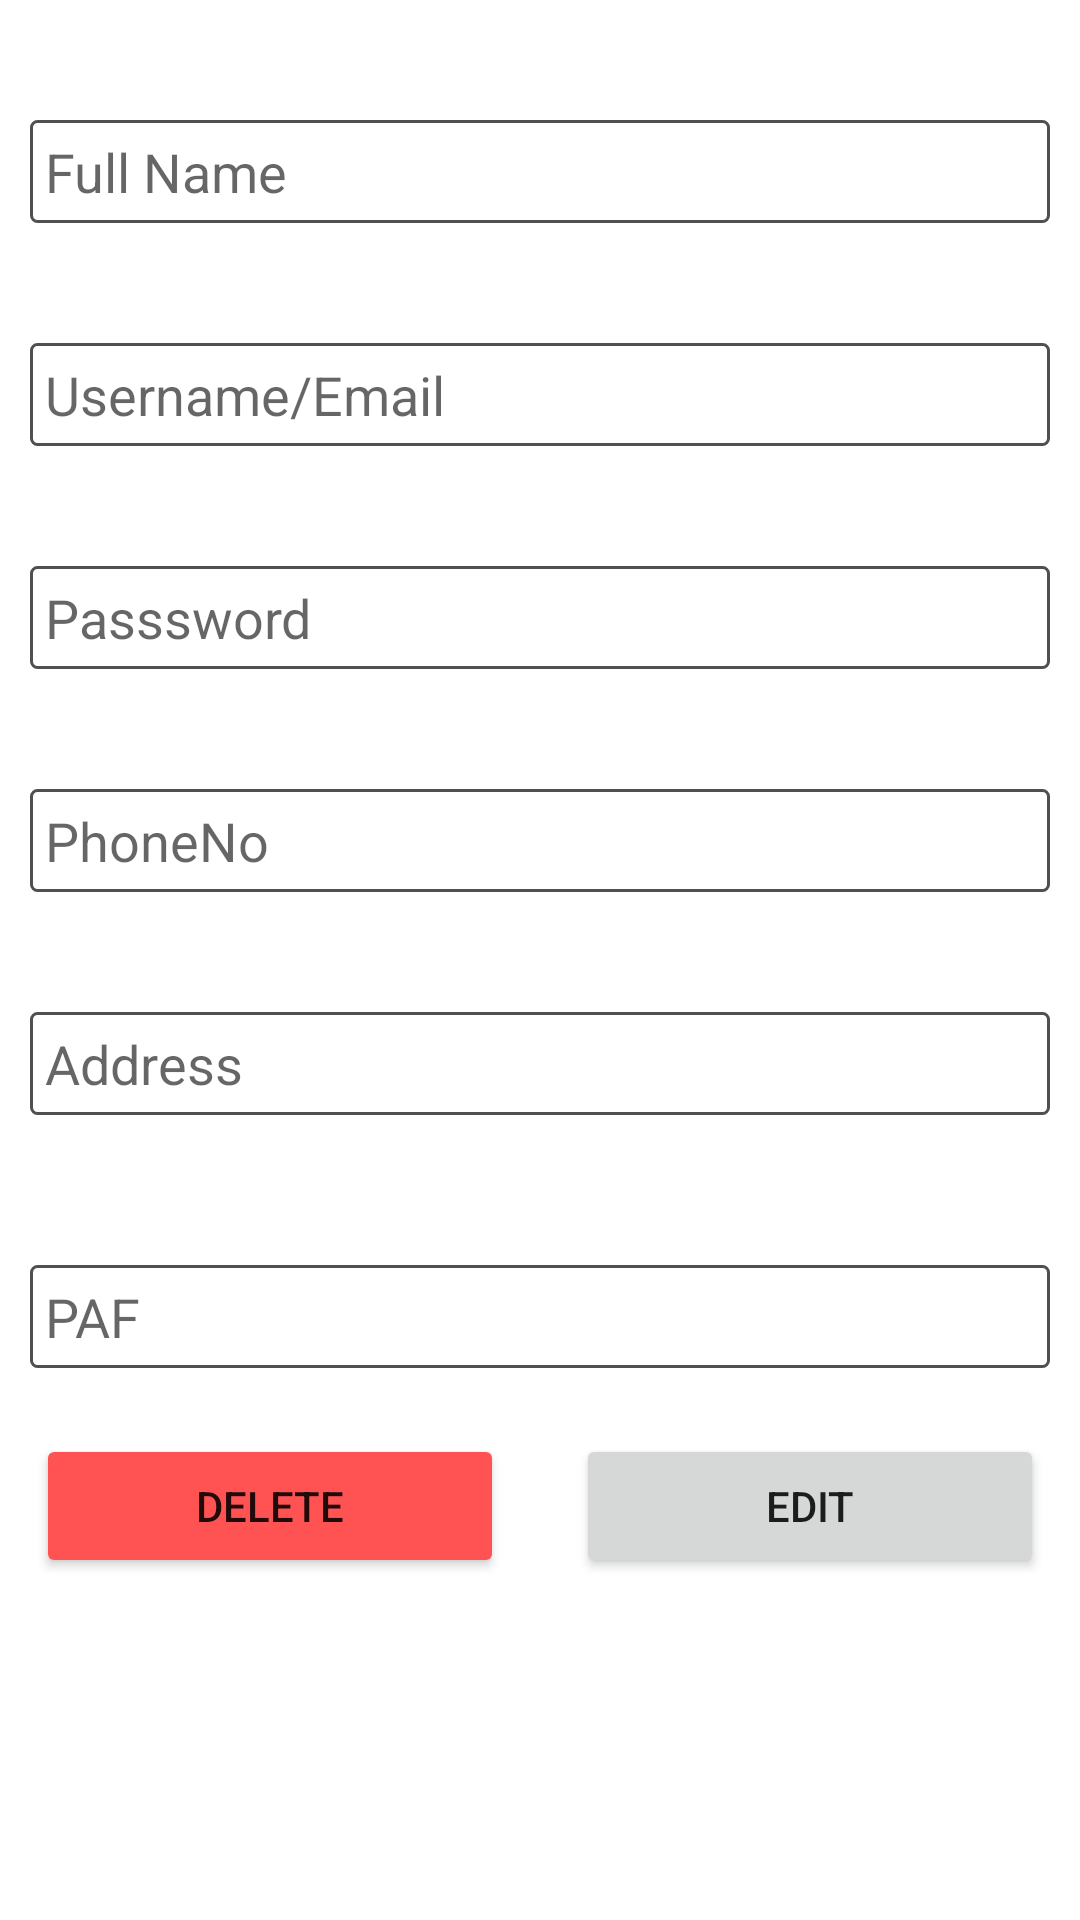

This screen was rendered from an Android layout file. Write that file and the resources it references.
<!-- AndroidManifest.xml: application theme Theme.FiberBeamPortal -->
<!-- res/layout/edit_user_layout.xml -->
<?xml version="1.0" encoding="utf-8"?>
<androidx.constraintlayout.widget.ConstraintLayout
    xmlns:android="http://schemas.android.com/apk/res/android"
    xmlns:app="http://schemas.android.com/apk/res-auto"
    xmlns:tools="http://schemas.android.com/tools"
    android:layout_width="match_parent"
    android:layout_height="match_parent"
    tools:context=".AddNewUser">
    <LinearLayout
        android:layout_width="match_parent"
        android:layout_height="match_parent"
        android:orientation="vertical"
        app:layout_constraintBottom_toBottomOf="parent"
        app:layout_constraintEnd_toEndOf="parent"
        app:layout_constraintStart_toStartOf="parent"
        app:layout_constraintTop_toTopOf="parent">

        <EditText
            android:id="@+id/etUserName"
            android:layout_width="match_parent"
            android:layout_height="wrap_content"
            android:inputType="textPersonName"
            android:hint="Full Name"
            android:layout_marginTop="40dp"
            android:layout_marginLeft="10dp"
            android:layout_marginRight="10dp"
            android:textSize="18sp"
            android:padding="5dp"
            android:background="@drawable/shape" />
        <EditText
            android:id="@+id/etUserEmailName"
            android:layout_width="match_parent"
            android:layout_height="wrap_content"
            android:ems="10"
            android:textSize="18sp"
            android:padding="5dp"
            android:inputType="textPersonName"
            android:hint="Username/Email"
            android:layout_marginTop="40dp"
            android:layout_marginLeft="10dp"
            android:layout_marginRight="10dp"
            android:background="@drawable/shape"
            />
        <EditText
            android:id="@+id/etUserPass"
            android:layout_width="match_parent"
            android:layout_height="wrap_content"
            android:ems="10"
            android:textSize="18sp"
            android:padding="5dp"
            android:inputType="textPersonName"
            android:hint="Passsword"
            android:layout_marginTop="40dp"
            android:layout_marginLeft="10dp"
            android:layout_marginRight="10dp"
            android:background="@drawable/shape"
            />
        <EditText
            android:id="@+id/etUserPhone"
            android:layout_width="match_parent"
            android:layout_height="wrap_content"
            android:ems="10"
            android:inputType="textPersonName"
            android:hint="PhoneNo"
            android:textSize="18sp"
            android:padding="5dp"
            android:layout_marginTop="40dp"
            android:layout_marginLeft="10dp"
            android:layout_marginRight="10dp"
            android:background="@drawable/shape"
            />

        <EditText
            android:id="@+id/etUserAddress"
            android:layout_width="match_parent"
            android:layout_height="wrap_content"
            android:ems="10"
            android:inputType="textPersonName"
            android:hint="Address"
            android:textSize="18sp"
            android:padding="5dp"
            android:layout_marginTop="40dp"
            android:layout_marginLeft="10dp"
            android:layout_marginRight="10dp"
            android:layout_marginBottom="10dp"
            android:background="@drawable/shape"
            />

        <EditText
            android:id="@+id/etUserPAF"
            android:layout_width="match_parent"
            android:layout_height="wrap_content"
            android:ems="10"
            android:inputType="textPersonName"
            android:hint="PAF"
            android:textSize="18sp"
            android:padding="5dp"
            android:layout_marginTop="40dp"
            android:layout_marginLeft="10dp"
            android:layout_marginRight="10dp"
            android:layout_marginBottom="10dp"
            android:background="@drawable/shape"
            />

        <LinearLayout
            android:layout_width="match_parent"
            android:layout_height="wrap_content"
            android:orientation="horizontal">

            <Button
                android:id="@+id/btnDeleteUser"
                android:layout_width="match_parent"
                android:layout_height="wrap_content"
                android:layout_weight="1"
                android:layout_gravity="center_vertical|start"
                android:layout_margin="12dp"
                android:backgroundTint="#FF5252"
                android:text="Delete" />

            <Button
                android:id="@+id/btnEditUser"
                android:layout_width="match_parent"
                android:layout_height="wrap_content"
                android:layout_weight="1"
                android:layout_gravity="center_vertical|end"
                android:layout_margin="12dp"
                android:text="Edit" />

        </LinearLayout>


    </LinearLayout>


</androidx.constraintlayout.widget.ConstraintLayout>
<!-- resources referenced by this layout -->
<resources>
  <!-- drawable shape (drawable) -->
  <?xml version="1.0" encoding="UTF-8"?>
  <shape
      xmlns:android="http://schemas.android.com/apk/res/android">
      <stroke
          android:width="1dp"
          android:color="#505050"/>
      <corners
          android:radius="2dp" />
  
      <padding
          android:left="1dp"
          android:right="1dp"
          android:top="1dp"
          android:bottom="1dp"/>
  
      <solid android:color="#FFFFFF"/>
  
  </shape>
  <style name="Theme.FiberBeamPortal" parent="Theme.MaterialComponents.DayNight.DarkActionBar">
          
          <item name="colorPrimary">@color/purple_500</item>
          <item name="colorPrimaryVariant">@color/purple_700</item>
          <item name="colorOnPrimary">@color/white</item>
          
          <item name="colorSecondary">@color/teal_200</item>
          <item name="colorSecondaryVariant">@color/teal_700</item>
          <item name="colorOnSecondary">@color/black</item>
          
          <item name="android:statusBarColor" tools:targetApi="l">?attr/colorPrimaryVariant</item>
          
      </style>
  <!-- not gathered from this repository: default colours our renderer supplied (Android Studio template values) -->
  <color name="purple_500">#FF6200EE</color>
  <color name="purple_700">#FF3700B3</color>
  <color name="teal_200">#FF03DAC5</color>
  <color name="teal_700">#FF018786</color>
  <color name="black">#FF000000</color>
  <color name="white">#FFFFFFFF</color>
</resources>
